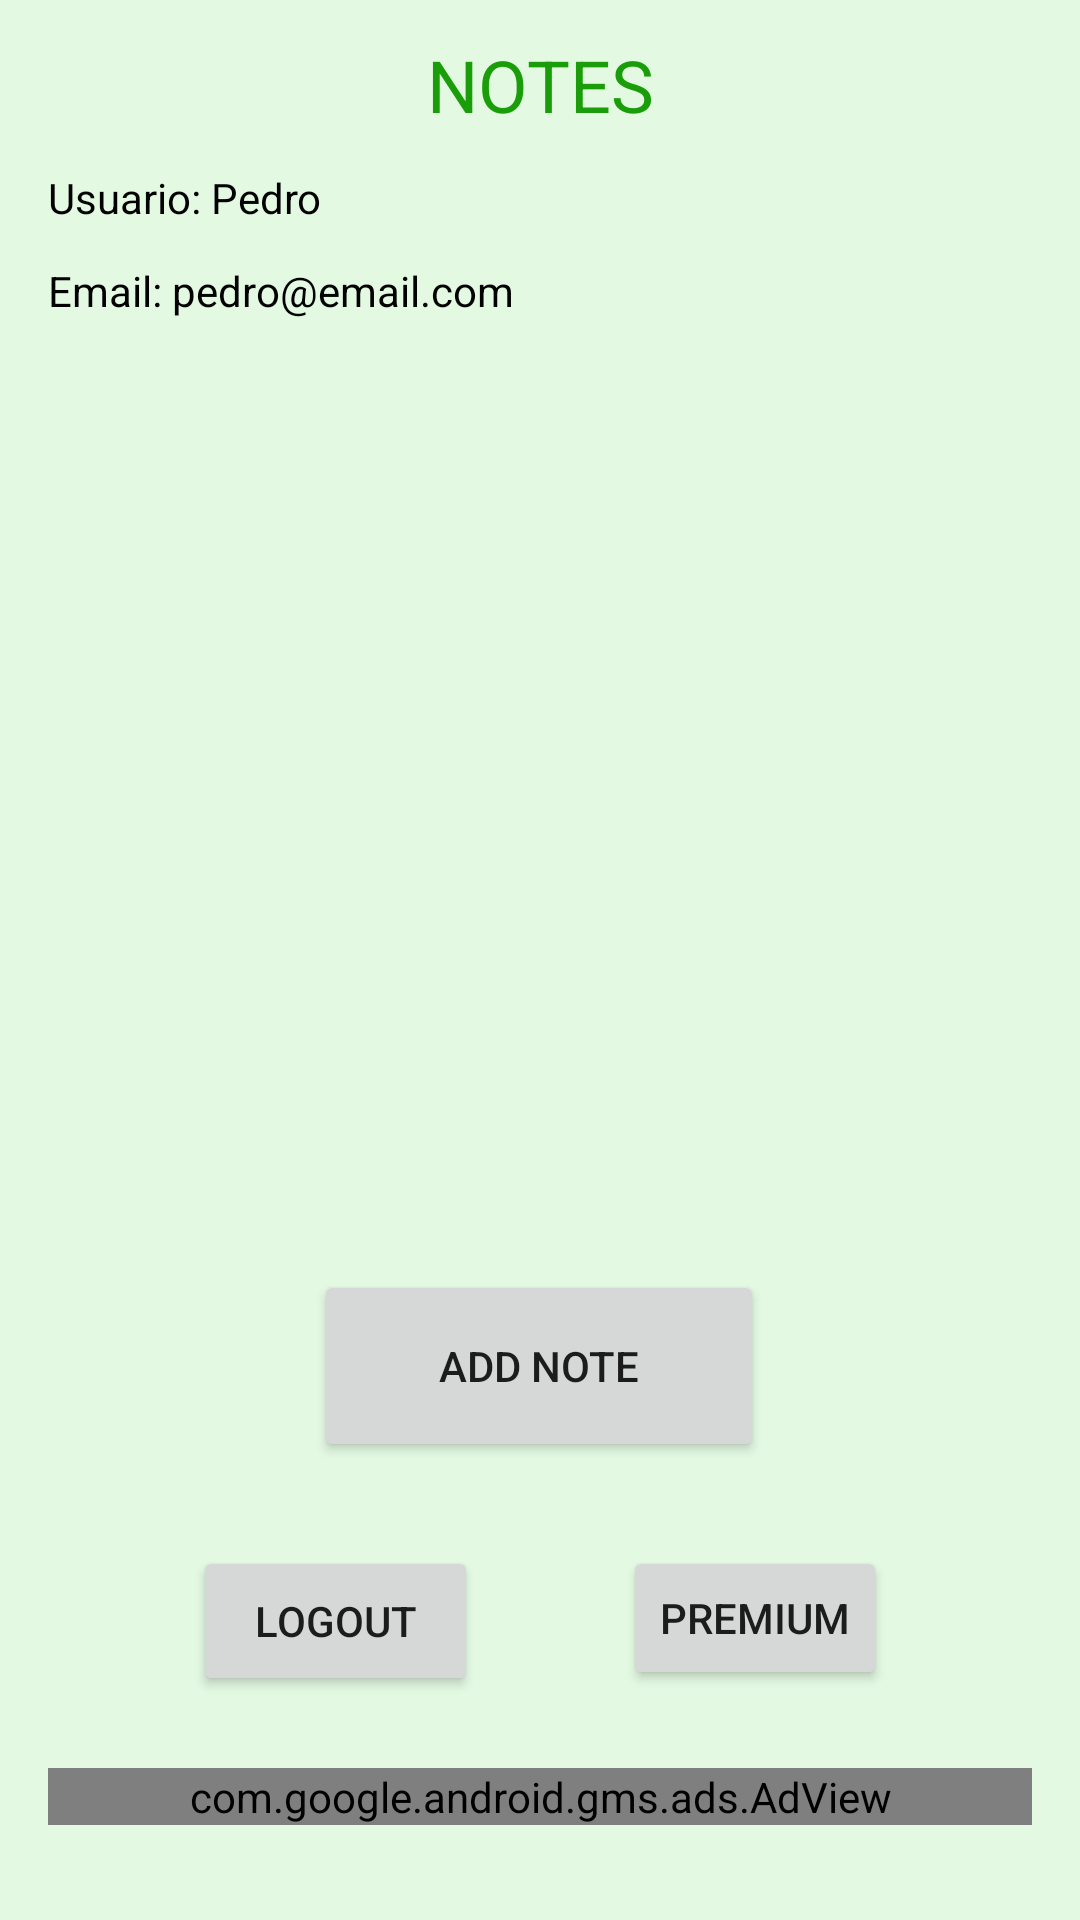

The Android layout XML behind this screen, and the referenced resources:
<!-- AndroidManifest.xml: application theme Theme.App_notes_securty_AS -->
<!-- res/layout/fragment_home.xml -->
<?xml version="1.0" encoding="utf-8"?>
<androidx.constraintlayout.widget.ConstraintLayout xmlns:android="http://schemas.android.com/apk/res/android"
    xmlns:ads="http://schemas.android.com/apk/res-auto"
    xmlns:tools="http://schemas.android.com/tools"
    android:id="@+id/containerHome"
    android:layout_width="match_parent"
    android:layout_height="match_parent"
    android:background="@color/back_ground_app"
    android:orientation="vertical"
    android:paddingLeft="16dp"
    android:paddingRight="16dp"
    tools:context=".ui.home.HomeFragment">


    <TextView
        android:id="@+id/textView"
        android:layout_width="match_parent"
        android:layout_height="wrap_content"
        android:layout_marginTop="12dp"
        android:gravity="center"
        android:text="NOTES"
        android:textColor="@color/app_title_color"
        android:textSize="24dp"
        ads:layout_constraintEnd_toEndOf="parent"
        ads:layout_constraintStart_toStartOf="parent"
        ads:layout_constraintTop_toTopOf="parent" />

    <TextView
        android:id="@+id/txt_user"
        android:layout_width="match_parent"
        android:layout_height="0dp"
        android:layout_marginTop="12dp"
        android:text="Usuario: Pedro"
        android:textColor="@color/black"
        ads:layout_constraintEnd_toEndOf="parent"
        ads:layout_constraintStart_toStartOf="parent"
        ads:layout_constraintTop_toBottomOf="@+id/textView" />

    <TextView
        android:id="@+id/txt_email"
        android:layout_width="0dp"
        android:layout_height="wrap_content"
        android:layout_marginTop="12dp"
        android:text="Email: pedro@email.com"
        android:textColor="@color/black"
        ads:layout_constraintEnd_toEndOf="parent"
        ads:layout_constraintStart_toStartOf="parent"
        ads:layout_constraintTop_toBottomOf="@+id/txt_user" />

    <androidx.recyclerview.widget.RecyclerView
        android:id="@+id/row_notes"
        android:layout_width="match_parent"
        android:layout_height="265dp"
        android:layout_marginTop="32dp"
        ads:layout_constraintEnd_toEndOf="parent"
        ads:layout_constraintStart_toStartOf="parent"
        ads:layout_constraintTop_toBottomOf="@+id/txt_email" />

    <Button
        android:id="@+id/btn_noteform"
        android:layout_width="150dp"
        android:layout_height="64dp"
        android:layout_gravity="center"
        android:layout_marginTop="20dp"
        android:text="Add Note"
        ads:layout_constraintEnd_toEndOf="parent"
        ads:layout_constraintHorizontal_bias="0.498"
        ads:layout_constraintStart_toStartOf="parent"
        ads:layout_constraintTop_toBottomOf="@+id/row_notes" />

    <Button
        android:id="@+id/btn_premium"
        android:layout_width="wrap_content"
        android:layout_height="wrap_content"
        android:layout_marginTop="28dp"
        android:text="Premium"
        ads:layout_constraintEnd_toEndOf="parent"
        ads:layout_constraintHorizontal_bias="0.5"
        ads:layout_constraintStart_toEndOf="@+id/btn_logout"
        ads:layout_constraintTop_toBottomOf="@+id/btn_noteform" />

    <Button
        android:id="@+id/btn_logout"
        android:layout_width="95dp"
        android:layout_height="50dp"
        android:layout_gravity="end"

        android:layout_marginTop="28dp"
        android:text="Logout"
        ads:layout_constraintEnd_toStartOf="@+id/btn_premium"
        ads:layout_constraintHorizontal_bias="0.5"
        ads:layout_constraintStart_toStartOf="parent"
        ads:layout_constraintTop_toBottomOf="@+id/btn_noteform" />

    <com.google.android.gms.ads.AdView
        android:id="@+id/adManagerAdView"
        android:layout_width="0dp"
        android:layout_height="wrap_content"
        android:layout_alignParentBottom="true"
        android:layout_centerHorizontal="true"
        android:layout_gravity="center"
        android:layout_marginTop="24dp"
        ads:adSize="BANNER"
        ads:adUnitId="/6499/example/banner"
        ads:layout_constraintEnd_toEndOf="parent"
        ads:layout_constraintHorizontal_bias="0.494"
        ads:layout_constraintStart_toStartOf="parent"
        ads:layout_constraintTop_toBottomOf="@+id/btn_logout" />


</androidx.constraintlayout.widget.ConstraintLayout>
<!-- resources referenced by this layout -->
<resources>
  <color name="app_title_color">#199E09</color>
  <color name="back_ground_app">#CCDDF8DB</color>
  <color name="black">#FF000000</color>
  <style name="Theme.App_notes_securty_AS" parent="Theme.MaterialComponents.DayNight.DarkActionBar">
          
          <item name="colorPrimary">@color/purple_500</item>
          <item name="colorPrimaryVariant">@color/purple_700</item>
          <item name="colorOnPrimary">@color/white</item>
          
          <item name="colorSecondary">@color/teal_200</item>
          <item name="colorSecondaryVariant">@color/teal_700</item>
          <item name="colorOnSecondary">@color/black</item>
          
          <item name="android:statusBarColor" tools:targetApi="l">?attr/colorPrimaryVariant</item>
          
      </style>
  <color name="purple_500">#FF6200EE</color>
  <color name="purple_700">#FF3700B3</color>
  <color name="white">#FFFFFFFF</color>
  <color name="teal_200">#FF03DAC5</color>
  <color name="teal_700">#FF018786</color>
</resources>
